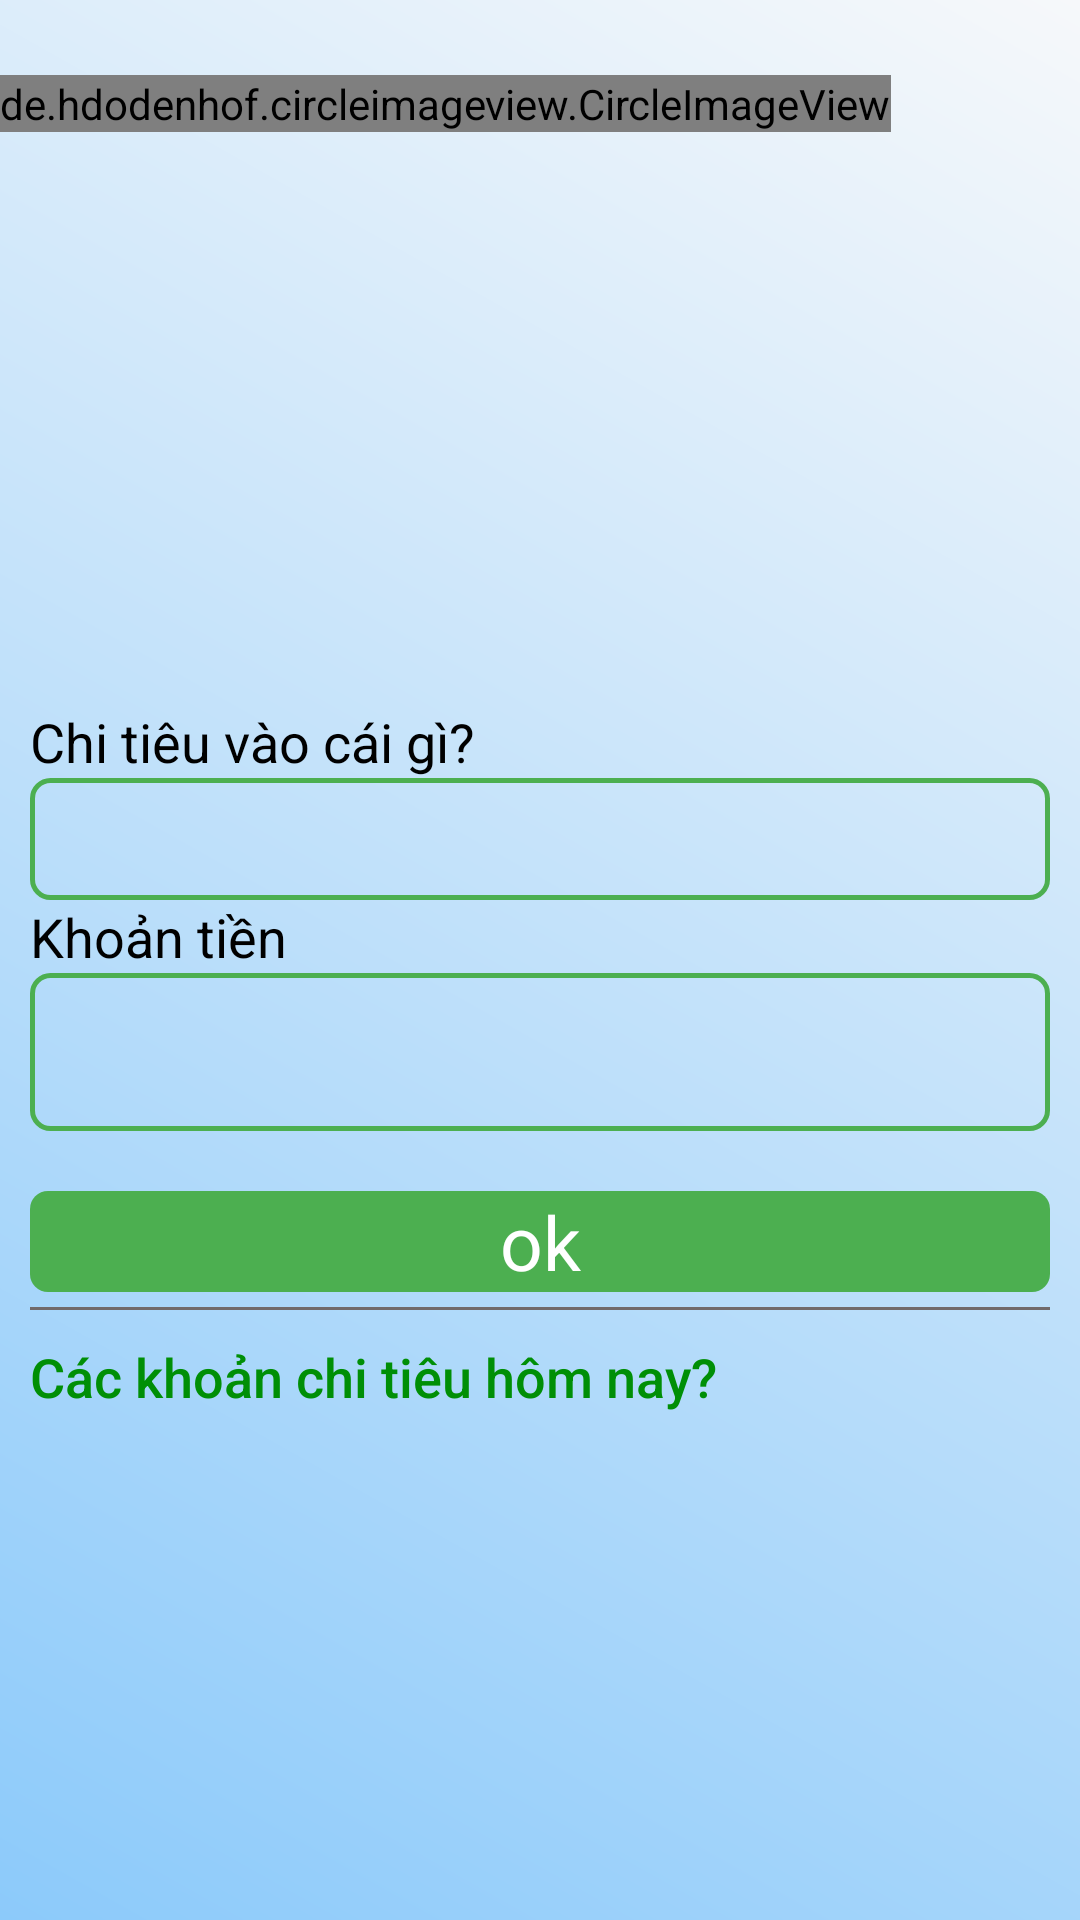

Here is an Android app screen rendered from its layout file. Give the layout XML and the strings, colors and styles it references.
<!-- AndroidManifest.xml: application theme Theme.QuảnLýChiTiêu -->
<!-- res/layout/fragment_home.xml -->
<?xml version="1.0" encoding="utf-8"?>
<ScrollView android:layout_width="match_parent"
    android:layout_height="match_parent"
    android:background="@drawable/background_nen"
    xmlns:android="http://schemas.android.com/apk/res/android">
    <RelativeLayout android:layout_width="match_parent"
        android:layout_height="match_parent"
        xmlns:android="http://schemas.android.com/apk/res/android">
        <LinearLayout
            android:layout_width="match_parent"
            android:layout_height="200dp"
            android:layout_marginTop="25dp"
            android:orientation="vertical"
            android:id="@+id/ic_hoaphuong">
            <ImageView
                android:id="@+id/imageView"
                android:layout_width="wrap_content"
                android:layout_height="wrap_content"
                android:layout_alignParentTop="true"
                android:layout_centerHorizontal="true"/>
            <de.hdodenhof.circleimageview.CircleImageView
                android:layout_width="wrap_content"
                android:layout_height="wrap_content"
                android:layout_below="@+id/imageView"
                android:layout_centerHorizontal="true"
                android:src="@drawable/img_tietkiem"/>
        </LinearLayout>
        <LinearLayout
            android:layout_below="@id/ic_hoaphuong"
            android:layout_width="match_parent"
            android:orientation="vertical"
            android:padding="10dp"
            android:layout_height="wrap_content">
            <LinearLayout
                android:layout_width="match_parent"
                android:orientation="vertical"
                android:id="@+id/LL1"
                android:layout_height="wrap_content">
                <TextView
                    android:layout_width="wrap_content"
                    android:layout_height="wrap_content"
                    android:textColor="@color/black"
                    android:text="@string/Conten_Sp"
                    android:textSize="18sp"></TextView>
                <EditText
                    android:layout_width="match_parent"
                    android:layout_height="wrap_content"
                    android:padding="5dp"
                    android:drawableRight="@drawable/ic_voice"
                    android:id="@+id/edt_Conten"
                    android:background="@drawable/edt_khung"
                    android:textSize="23dp"></EditText>
            </LinearLayout>
            <LinearLayout
                android:layout_width="match_parent"
                android:orientation="vertical"
                android:layout_below="@id/LL1"
                android:layout_height="wrap_content">
                <TextView
                    android:layout_width="wrap_content"
                    android:layout_height="wrap_content"
                    android:text="@string/Money_Sp"
                    android:textColor="@color/black"
                    android:textSize="18sp"></TextView>
                <EditText
                    android:layout_width="match_parent"
                    android:layout_height="wrap_content"
                    android:inputType="number"
                    android:id="@+id/edt_Money"
                    android:padding="11dp"
                    android:background="@drawable/edt_khung"
                    android:textSize="23dp"></EditText>
            </LinearLayout>
            <TextView
                android:layout_width="match_parent"
                android:layout_height="wrap_content"
                android:textSize="25dp"
                android:gravity="center"
                android:id="@+id/ok"
                android:layout_marginTop="20dp"
                android:background="@drawable/background_xl"
                android:textColor="@color/white"
                android:text="ok"></TextView>
            <View
                android:layout_width="match_parent"
                android:layout_height="1dp"
                android:layout_marginTop="5dp"
                android:padding="5dp"
                android:background="#716A6A"></View>
            <TextView
                android:layout_width="wrap_content"
                android:layout_height="wrap_content"
                android:layout_marginTop="10dp"
                android:textSize="18sp"
                android:id="@+id/txStatistic"
                android:text="Các khoản chi tiêu hôm nay?"
                android:textColor="@color/color_onclick_tx"
                android:fontFamily="sans-serif-medium"/>
        </LinearLayout>
    </RelativeLayout>
</ScrollView>
<!-- resources referenced by this layout -->
<resources>
  <color name="black">#FF000000</color>
  <color name="white">#FFFFFFFF</color>
  <!-- drawable background_nen (drawable) -->
  <?xml version="1.0" encoding="utf-8"?>
  <shape xmlns:android="http://schemas.android.com/apk/res/android">
      <gradient android:startColor="#8CCAFA"
          android:endColor="#F6F8FA"
          android:angle="45"/>
  </shape>
  <!-- drawable background_xl (drawable) -->
  <?xml version="1.0" encoding="utf-8"?>
  <selector xmlns:android="http://schemas.android.com/apk/res/android">
      <item android:state_pressed="true">
          <shape>
              <corners android:radius="6dp"></corners>
              <solid android:color="#78F47C"/>
          </shape>
      </item>
      <item>
          <shape>
              <corners android:radius="6dp"></corners>
              <solid android:color="#4CAF50"/>
          </shape>
      </item>
  </selector>
  <!-- drawable edt_khung (drawable) -->
  <?xml version="1.0" encoding="utf-8"?>
  <shape xmlns:android="http://schemas.android.com/apk/res/android">
      <stroke android:width="1.5dp"
          android:color="#4CAF50"></stroke>
      <corners android:radius="6dp"></corners>
  </shape>
  <!-- drawable img_tietkiem: png bitmap (drawable, 273674 bytes) -->
  <string name="Conten_Sp">Chi tiêu vào cái gì?</string>
  <string name="Money_Sp">Khoản tiền</string>
  <style name="Theme.QuảnLýChiTiêu" parent="Theme.MaterialComponents.DayNight.NoActionBar">
          
          <item name="colorPrimary">@color/purple_500</item>
          <item name="colorPrimaryVariant">@color/purple_700</item>
          <item name="colorOnPrimary">@color/white</item>
          
          <item name="colorSecondary">@color/teal_200</item>
          <item name="colorSecondaryVariant">@color/teal_700</item>
          <item name="colorOnSecondary">@color/black</item>
          
          <item name="android:statusBarColor" tools:targetApi="l">?attr/colorPrimaryVariant</item>
          
      </style>
  <color name="purple_500">#FF6200EE</color>
  <color name="purple_700">#FF3700B3</color>
  <color name="teal_200">#FF03DAC5</color>
  <color name="teal_700">#FF018786</color>
</resources>
